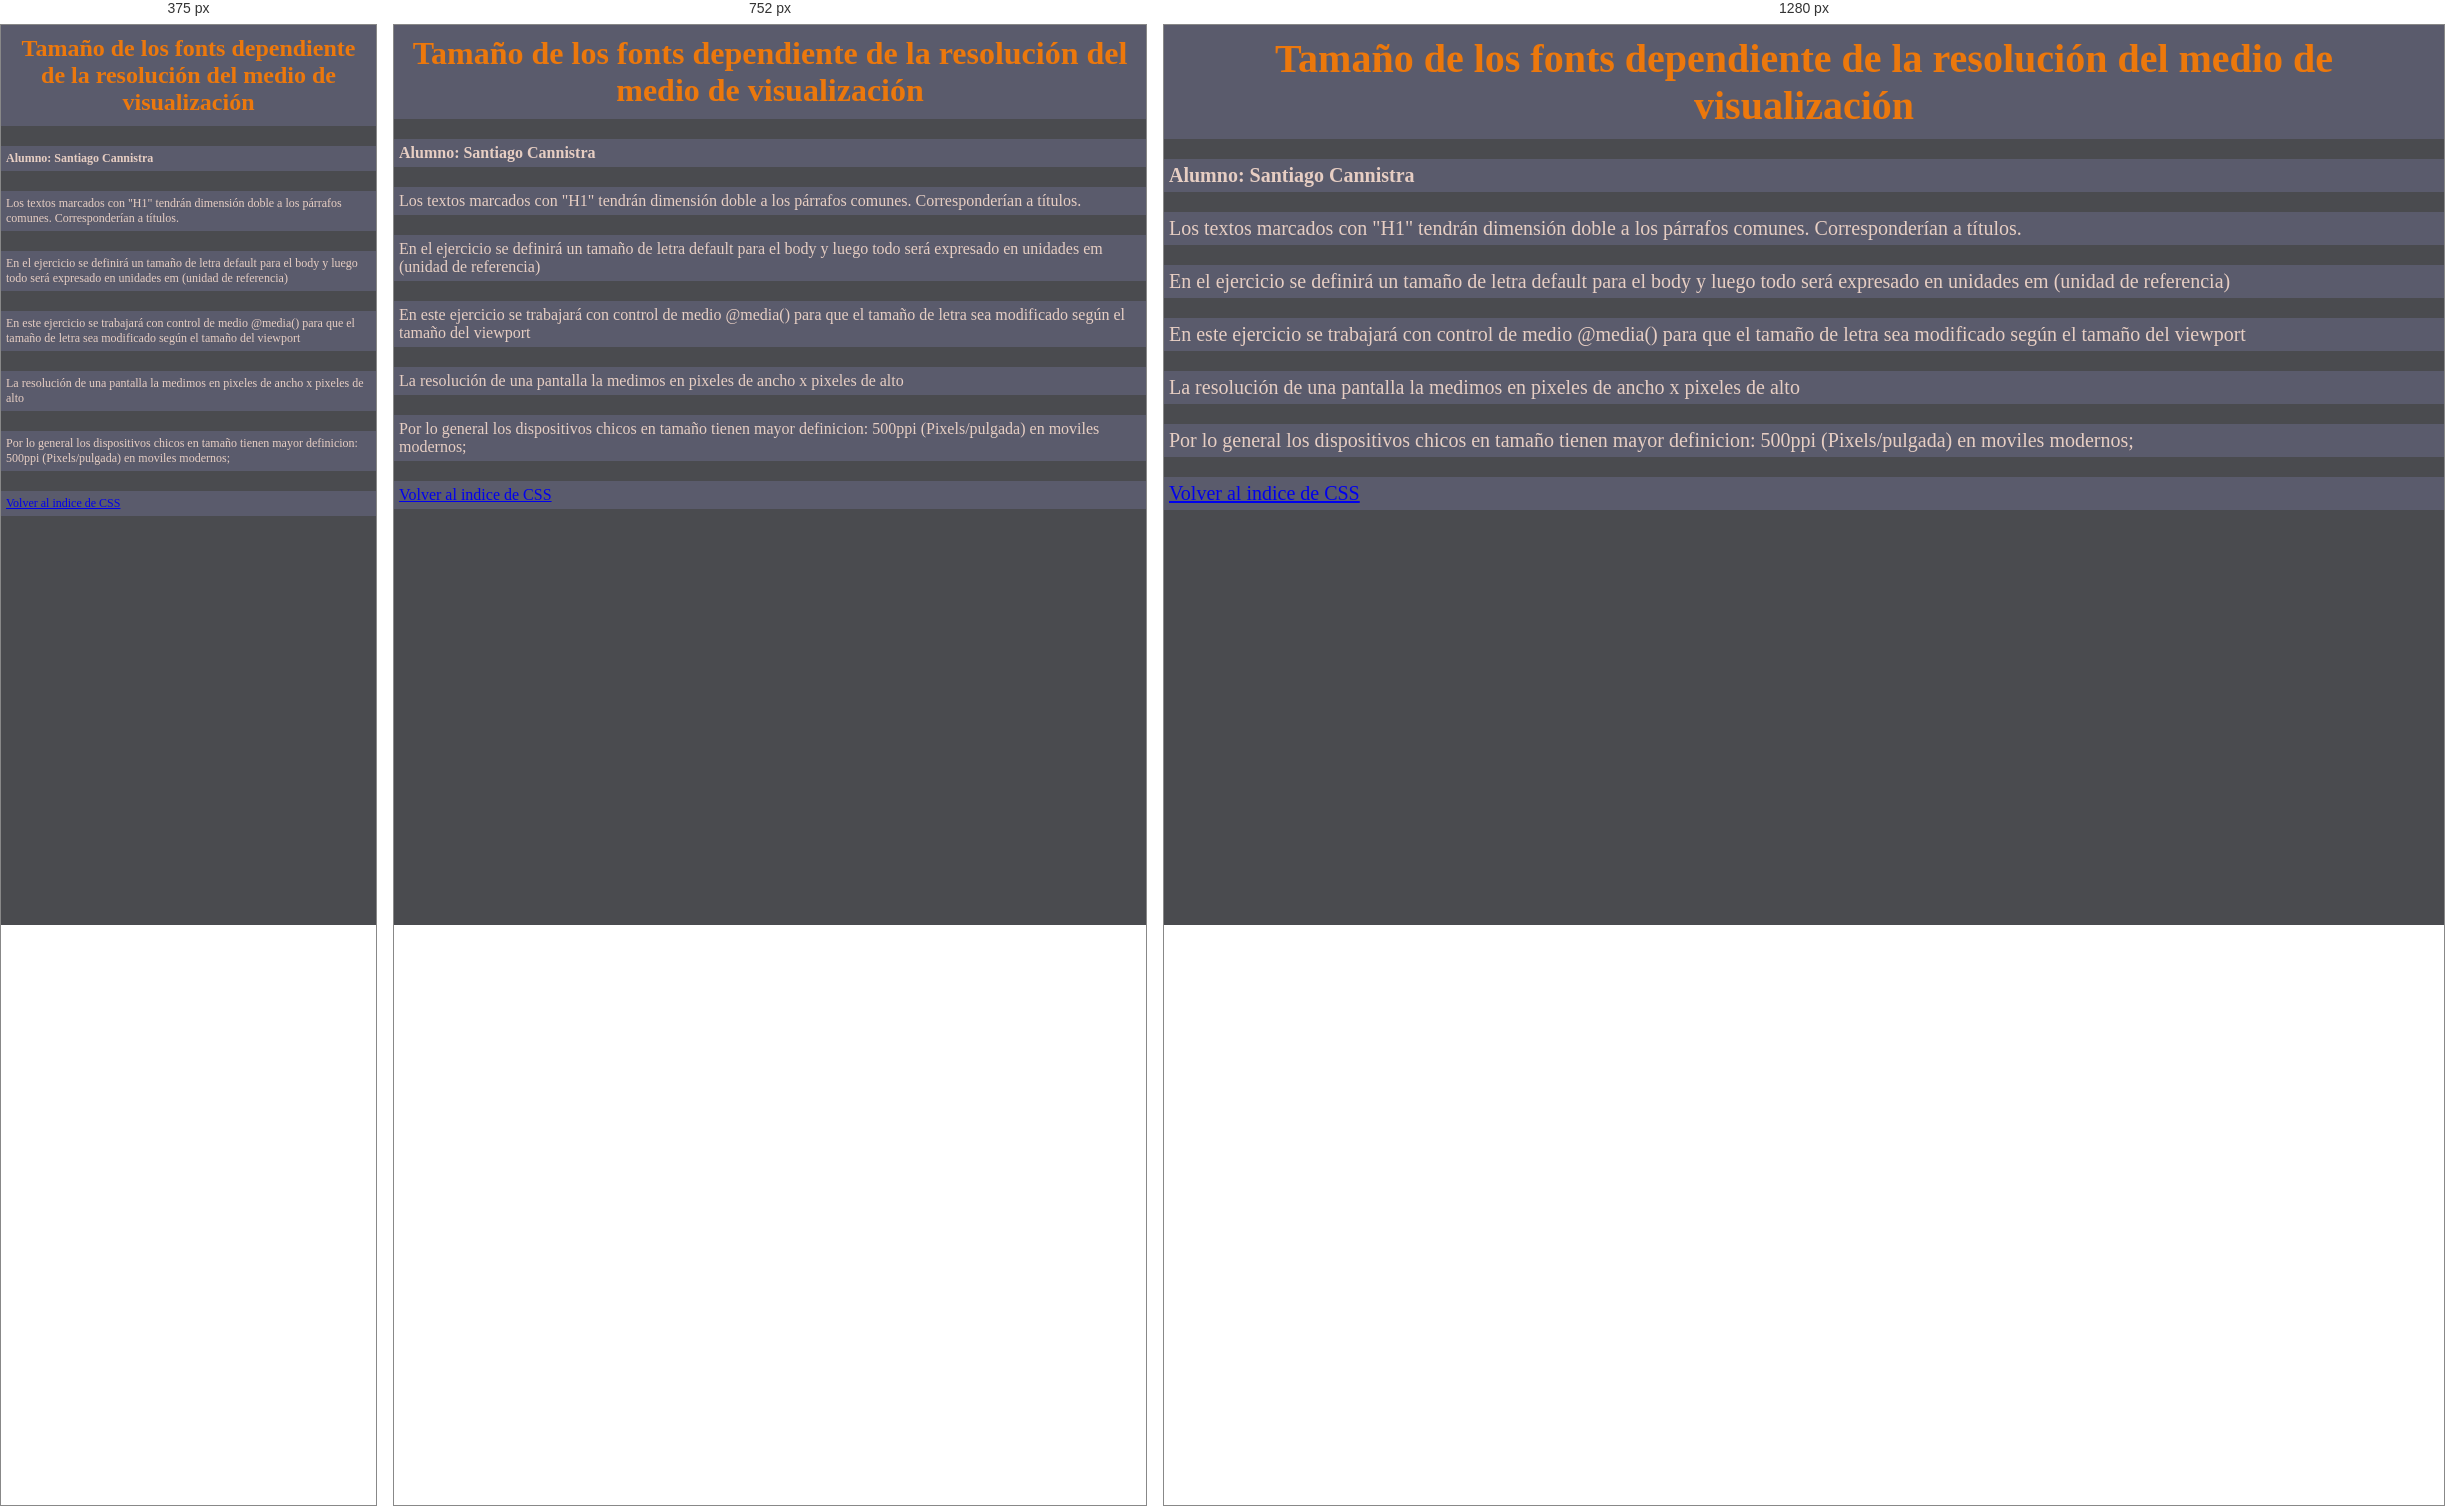
Rendered at 375 px, 752 px and 1280 px, left to right.

<!-- file: index.html -->
<!DOCTYPE html>
<html lang="es">

<head>
    <meta http-equiv="Content-Type" content="text/html;charset=utf-8" />
    <title>css04 - Tamaño de los fonts segun la resolucion</title>
    <meta name="addsearch-category" content="CSS, font-size, em, media, viewport, resolucion" />

    <!-- El viewport es la ventana de visualizacion del navegador. Esta
         etiqueta le avisa al celular que use el ancho real de su pantalla
         y no una pantalla de escritorio simulada. Sin ella, el control de
         medio @media() de mas abajo no llega a activarse en los moviles -->
    <meta name="viewport" content="width=device-width, initial-scale=1" />

    <!-- Toda la galeria de estilos de esta pagina esta escrita aca mismo,
         dentro del etiquetado <style></style> del encabezado (pag. 3).
         No hay ningun archivo .css aparte ni etiqueta <link> -->
    <style type="text/css">
        /*
            ESTILO DEFAULT PARA EL DOCUMENTO (pag. 11 del apunte)

            El tamaño de letra del body se define UNA sola vez y en pixeles.
            De ahi en mas todo el documento se expresa en unidades em, que
            son "cantidad de veces el tamaño de letra base" (pag. 6).

            Asi, cambiando este unico valor cambia de tamaño toda la pagina:
            es lo que van a hacer los @media() del final del bloque.
        */
        body {
            font-size: 16px;        /* Unidad de referencia: 1em = 16px */
            font-family: "Times New Roman", Times, serif;
            margin: 0px;
            background-color: rgb(74, 75, 79);  /* color de fondo de toda la pagina */
        }

        /*
            UNIDAD em: los textos marcados con h1 miden el doble que los
            parrafos comunes, porque 2em = 2 veces el tamaño base.
            Como estan en em, siguen valiendo el doble aunque el @media()
            cambie el tamaño base del body.
        */
        h1 {
            font-size: 2em;
            font-weight: bold;
            text-align: center;
            background-color: rgb(90, 91, 108);
            margin: 0px;
            padding: 10px;
            color: rgb(236, 120, 12);
        }

        /* 1em = el tamaño base sin modificar (pag. 11) */
        p {
            font-size: 1em;
            background-color:  rgb(90, 91, 108);
            margin: 20px 0px;
            padding: 5px;
            color: rgb(231, 206, 195);
        }

        /*
            CONTROL DE MEDIO @media() (pag. 12 del apunte)

            La resolucion de una pantalla se mide en pixeles de ancho por
            pixeles de alto. Con @media() se le pregunta al navegador cuanto
            mide el viewport y se redefine el tamaño de letra base segun el
            caso. Como todo lo demas esta en em, se reacomoda solo.

            Se escriben de menor a mayor: si un elemento cumple con mas de
            una condicion, gana la ultima que se haya declarado.
        */

        /* Pantallas chicas: celulares */
        @media (max-width: 480px) {
            body {
                font-size: 12px;
            }
        }

        /* Pantallas medianas: tablets */
        @media (min-width: 481px) and (max-width: 1024px) {
            body {
                font-size: 16px;
            }
        }

        /* Pantallas grandes: monitores de escritorio */
        @media (min-width: 1025px) {
            body {
                font-size: 20px;
            }
        }
    </style>
</head>

<body>

    <h1>Tamaño de los fonts dependiente de la resolución del medio de visualización</h1>
    <p class="alumno" style="font-weight: bold;">Alumno: Santiago Cannistra</p>

    <p>
        Los textos marcados con "H1" tendrán dimensión doble a los párrafos
        comunes. Corresponderían a títulos.
    </p>

    <p>
        En el ejercicio se definirá un tamaño de letra default para el body y
        luego todo será expresado en unidades em (unidad de referencia)
    </p>

    <p>
        En este ejercicio se trabajará con control de medio @media() para que
        el tamaño de letra sea modificado según el tamaño del viewport
    </p>

    <p>
        La resolución de una pantalla la medimos en pixeles de ancho x pixeles
        de alto
    </p>

    <p>
        Por lo general los dispositivos chicos en tamaño tienen mayor
        definicion: 500ppi (Pixels/pulgada) en moviles modernos;
    </p>

    <p><a href="../index.html">Volver al indice de CSS</a></p>

</body>
</html>